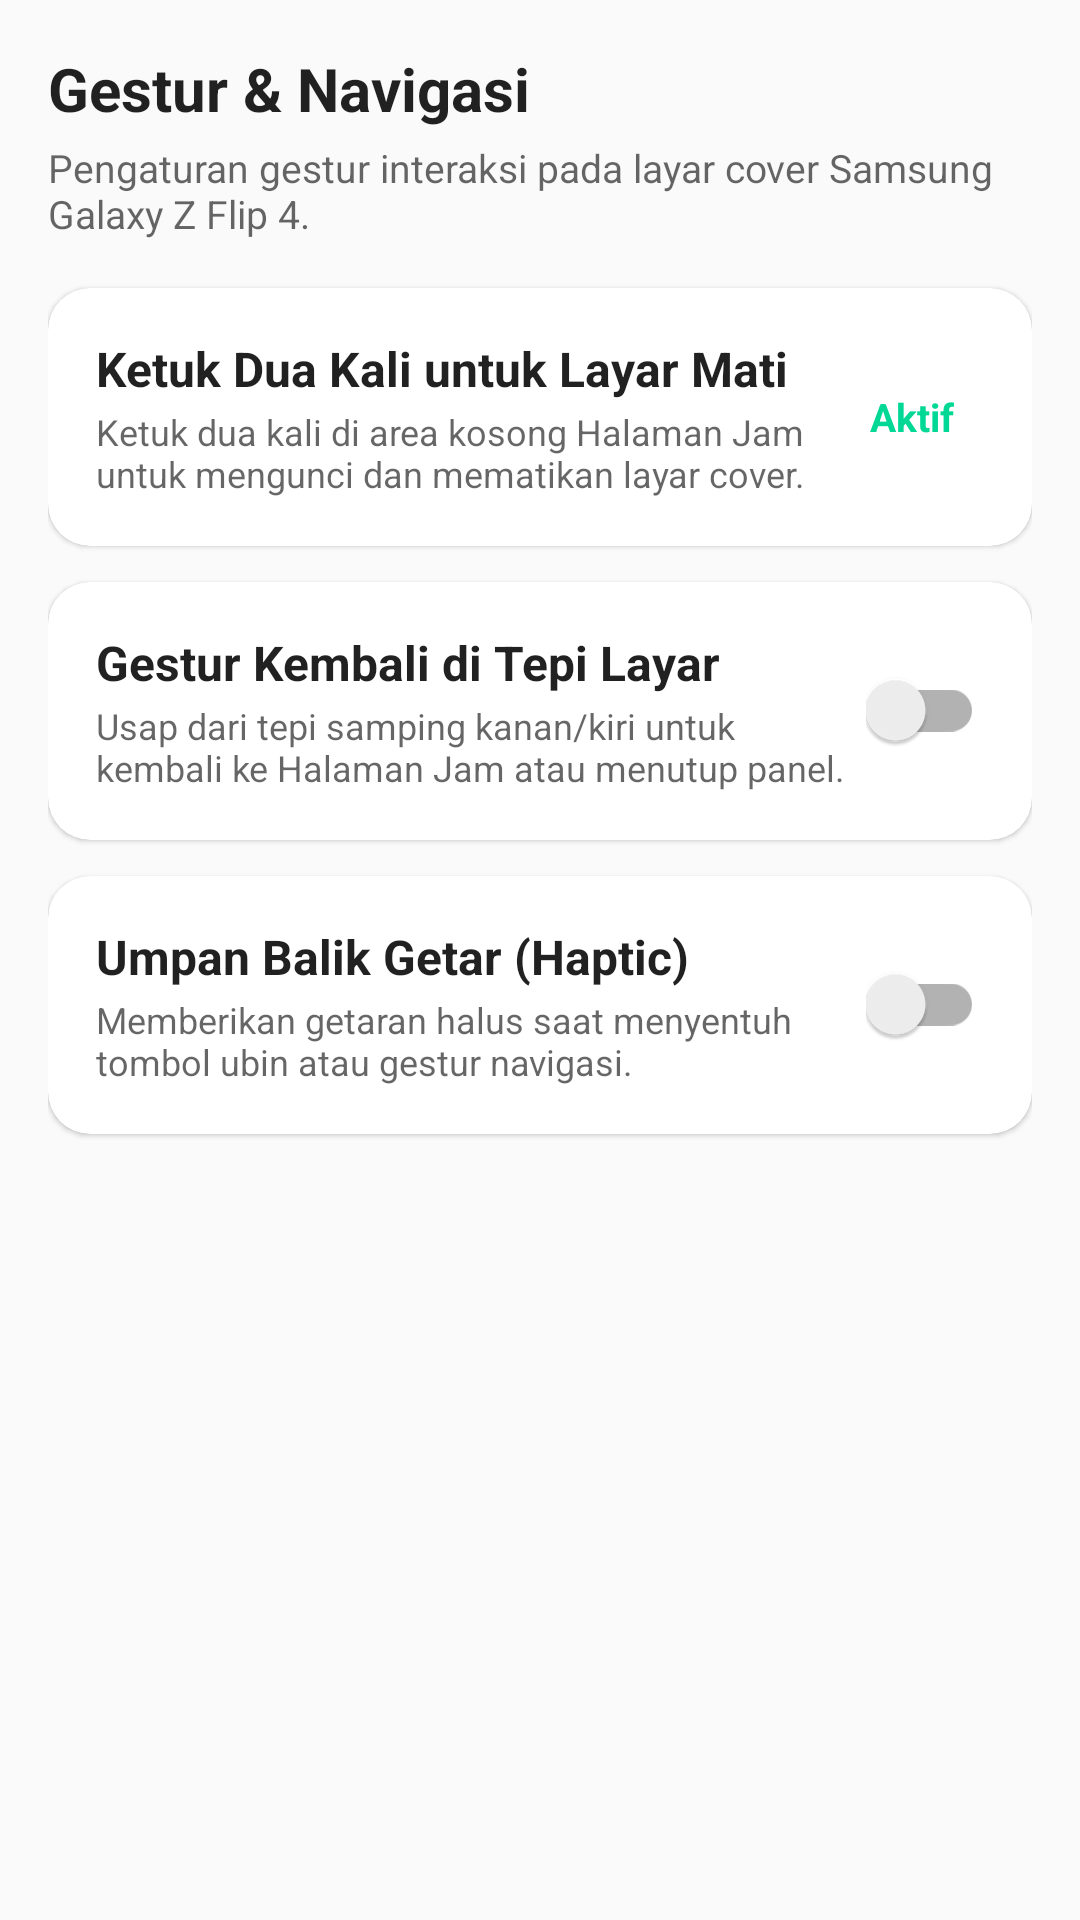

Reconstruct the res/layout file that produces this screen, plus the resources it refers to.
<!-- AndroidManifest.xml: application theme Theme.SecondScreen -->
<!-- res/layout/screen_gestures.xml -->
<?xml version="1.0" encoding="utf-8"?>
<ScrollView
    xmlns:android="http://schemas.android.com/apk/res/android"
    xmlns:app="http://schemas.android.com/apk/res-auto"
    android:layout_width="match_parent"
    android:layout_height="match_parent"
    android:fillViewport="true"
    android:background="@android:color/transparent">

    <LinearLayout
        android:layout_width="match_parent"
        android:layout_height="wrap_content"
        android:orientation="vertical"
        android:padding="16dp">

        <TextView
            android:layout_width="wrap_content"
            android:layout_height="wrap_content"
            android:text="Gestur &amp; Navigasi"
            android:textSize="20sp"
            android:textStyle="bold"
            android:textColor="?android:textColorPrimary"
            android:layout_marginBottom="4dp" />

        <TextView
            android:layout_width="wrap_content"
            android:layout_height="wrap_content"
            android:text="Pengaturan gestur interaksi pada layar cover Samsung Galaxy Z Flip 4."
            android:textSize="13sp"
            android:textColor="?android:textColorSecondary"
            android:layout_marginBottom="16dp" />

        
        <com.google.android.material.card.MaterialCardView
            android:layout_width="match_parent"
            android:layout_height="wrap_content"
            android:layout_marginBottom="12dp"
            app:cardCornerRadius="14dp"
            app:cardElevation="1dp"
            app:strokeWidth="1dp"
            app:strokeColor="#26FFFFFF">

            <LinearLayout
                android:layout_width="match_parent"
                android:layout_height="wrap_content"
                android:orientation="horizontal"
                android:padding="16dp"
                android:gravity="center_vertical">

                <LinearLayout
                    android:layout_width="0dp"
                    android:layout_height="wrap_content"
                    android:layout_weight="1"
                    android:orientation="vertical">

                    <TextView
                        android:layout_width="wrap_content"
                        android:layout_height="wrap_content"
                        android:text="Ketuk Dua Kali untuk Layar Mati"
                        android:textSize="16sp"
                        android:textStyle="bold"
                        android:textColor="?android:textColorPrimary" />

                    <TextView
                        android:layout_width="wrap_content"
                        android:layout_height="wrap_content"
                        android:layout_marginTop="2dp"
                        android:text="Ketuk dua kali di area kosong Halaman Jam untuk mengunci dan mematikan layar cover."
                        android:textSize="12sp"
                        android:textColor="?android:textColorSecondary" />
                </LinearLayout>

                <TextView
                    android:layout_width="wrap_content"
                    android:layout_height="wrap_content"
                    android:text="Aktif"
                    android:textSize="13sp"
                    android:textStyle="bold"
                    android:textColor="?colorPrimary"
                    android:paddingHorizontal="10dp"
                    android:paddingVertical="4dp"
                    android:background="@drawable/rounded_layout" />
            </LinearLayout>
        </com.google.android.material.card.MaterialCardView>

        
        <com.google.android.material.card.MaterialCardView
            android:id="@+id/card_edge_back"
            android:layout_width="match_parent"
            android:layout_height="wrap_content"
            android:layout_marginBottom="12dp"
            app:cardCornerRadius="14dp"
            app:cardElevation="1dp"
            app:strokeWidth="1dp"
            app:strokeColor="#26FFFFFF">

            <LinearLayout
                android:layout_width="match_parent"
                android:layout_height="wrap_content"
                android:orientation="horizontal"
                android:padding="16dp"
                android:gravity="center_vertical">

                <LinearLayout
                    android:layout_width="0dp"
                    android:layout_height="wrap_content"
                    android:layout_weight="1"
                    android:orientation="vertical">

                    <TextView
                        android:layout_width="wrap_content"
                        android:layout_height="wrap_content"
                        android:text="Gestur Kembali di Tepi Layar"
                        android:textSize="16sp"
                        android:textStyle="bold"
                        android:textColor="?android:textColorPrimary" />

                    <TextView
                        android:layout_width="wrap_content"
                        android:layout_height="wrap_content"
                        android:layout_marginTop="2dp"
                        android:text="Usap dari tepi samping kanan/kiri untuk kembali ke Halaman Jam atau menutup panel."
                        android:textSize="12sp"
                        android:textColor="?android:textColorSecondary" />
                </LinearLayout>

                <androidx.appcompat.widget.SwitchCompat
                    android:id="@+id/switch_edge_gestures"
                    android:layout_width="wrap_content"
                    android:layout_height="wrap_content" />
            </LinearLayout>
        </com.google.android.material.card.MaterialCardView>

        
        <com.google.android.material.card.MaterialCardView
            android:id="@+id/card_haptic"
            android:layout_width="match_parent"
            android:layout_height="wrap_content"
            android:layout_marginBottom="24dp"
            app:cardCornerRadius="14dp"
            app:cardElevation="1dp"
            app:strokeWidth="1dp"
            app:strokeColor="#26FFFFFF">

            <LinearLayout
                android:layout_width="match_parent"
                android:layout_height="wrap_content"
                android:orientation="horizontal"
                android:padding="16dp"
                android:gravity="center_vertical">

                <LinearLayout
                    android:layout_width="0dp"
                    android:layout_height="wrap_content"
                    android:layout_weight="1"
                    android:orientation="vertical">

                    <TextView
                        android:layout_width="wrap_content"
                        android:layout_height="wrap_content"
                        android:text="Umpan Balik Getar (Haptic)"
                        android:textSize="16sp"
                        android:textStyle="bold"
                        android:textColor="?android:textColorPrimary" />

                    <TextView
                        android:layout_width="wrap_content"
                        android:layout_height="wrap_content"
                        android:layout_marginTop="2dp"
                        android:text="Memberikan getaran halus saat menyentuh tombol ubin atau gestur navigasi."
                        android:textSize="12sp"
                        android:textColor="?android:textColorSecondary" />
                </LinearLayout>

                <androidx.appcompat.widget.SwitchCompat
                    android:id="@+id/switch_haptic"
                    android:layout_width="wrap_content"
                    android:layout_height="wrap_content" />
            </LinearLayout>
        </com.google.android.material.card.MaterialCardView>

    </LinearLayout>
</ScrollView>
<!-- resources referenced by this layout -->
<resources>
  <style name="Theme.SecondScreen" parent="Theme.MaterialComponents.DayNight.Bridge">
          
          <item name="colorPrimary">@color/primary_light</item>
          <item name="colorPrimaryVariant">@color/primary_light</item>
          <item name="colorOnPrimary">@android:color/black</item>
          
          <item name="colorSecondary">@color/secondary_light</item>
          <item name="colorSecondaryVariant">@color/secondary_light</item>
          <item name="colorOnSecondary">@android:color/black</item>
          
          <item name="android:windowLightStatusBar">true</item>
          <item name="android:statusBarColor">?attr/colorSecondaryVariant</item>
          <item name="android:windowLightNavigationBar">true</item>
          <item name="android:navigationBarColor">?attr/colorSecondaryVariant</item>
          
          <item name="android:windowCloseOnTouchOutside">false</item>
          <item name="buttonStyle">@style/SlimButton</item>
          <item name="popupMenuStyle">@style/SlimPopupMenu</item>
      </style>
  <color name="primary_light">#FF02D896</color>
  <color name="secondary_light">#FF10C3CB</color>
</resources>
